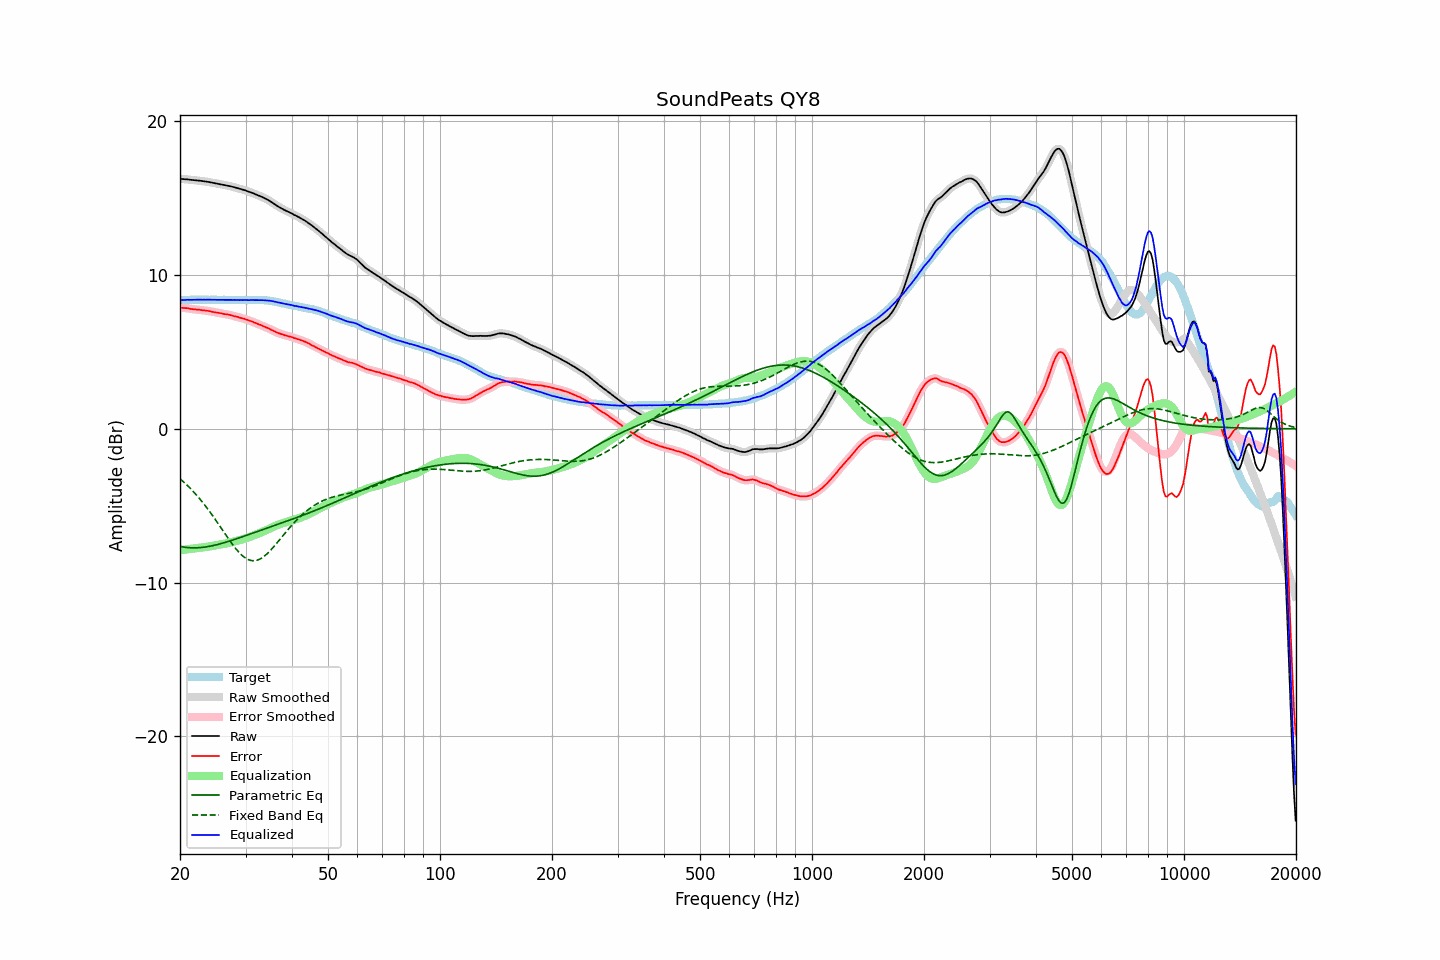

Values plotted in this chart, from the file beside it:
frequency, raw, error, smoothed, error_smoothed, equalization, parametric_eq, fixed_band_eq, equalized_raw, equalized_smoothed, target
20.00, 16.26, 7.89, 16.26, 7.89, -7.89, -7.65, -3.25, 8.37, 8.36, 8.37
20.20, 16.25, 7.88, 16.25, 7.88, -7.88, -7.67, -3.34, 8.37, 8.37, 8.37
20.40, 16.24, 7.86, 16.24, 7.87, -7.87, -7.68, -3.43, 8.37, 8.38, 8.38
20.61, 16.23, 7.85, 16.23, 7.86, -7.85, -7.70, -3.53, 8.38, 8.38, 8.38
20.81, 16.23, 7.85, 16.23, 7.85, -7.84, -7.71, -3.62, 8.39, 8.39, 8.38
21.02, 16.22, 7.84, 16.22, 7.83, -7.83, -7.72, -3.73, 8.39, 8.39, 8.38
21.23, 16.20, 7.81, 16.20, 7.82, -7.81, -7.73, -3.83, 8.39, 8.39, 8.39
21.44, 16.19, 7.79, 16.19, 7.80, -7.80, -7.74, -3.94, 8.39, 8.39, 8.40
21.66, 16.18, 7.78, 16.18, 7.78, -7.79, -7.74, -4.05, 8.39, 8.39, 8.40
21.87, 16.17, 7.76, 16.17, 7.77, -7.77, -7.74, -4.16, 8.40, 8.40, 8.41
22.09, 16.16, 7.76, 16.16, 7.76, -7.76, -7.74, -4.28, 8.40, 8.40, 8.40
22.31, 16.15, 7.74, 16.15, 7.75, -7.75, -7.73, -4.40, 8.40, 8.40, 8.41
22.54, 16.14, 7.75, 16.14, 7.74, -7.74, -7.73, -4.52, 8.40, 8.40, 8.39
22.76, 16.13, 7.73, 16.13, 7.73, -7.73, -7.72, -4.64, 8.40, 8.40, 8.40
22.99, 16.11, 7.71, 16.11, 7.71, -7.72, -7.71, -4.77, 8.39, 8.40, 8.40
23.22, 16.10, 7.71, 16.10, 7.70, -7.70, -7.70, -4.90, 8.40, 8.40, 8.39
23.45, 16.08, 7.69, 16.08, 7.69, -7.69, -7.68, -5.04, 8.39, 8.40, 8.39
23.69, 16.07, 7.68, 16.07, 7.68, -7.67, -7.67, -5.18, 8.40, 8.40, 8.39
23.92, 16.05, 7.66, 16.05, 7.66, -7.65, -7.65, -5.32, 8.40, 8.40, 8.39
24.16, 16.03, 7.64, 16.03, 7.64, -7.64, -7.63, -5.46, 8.39, 8.40, 8.39
24.40, 16.01, 7.61, 16.01, 7.61, -7.62, -7.61, -5.60, 8.39, 8.39, 8.40
24.65, 15.99, 7.59, 15.99, 7.59, -7.60, -7.58, -5.75, 8.39, 8.39, 8.40
24.89, 15.97, 7.57, 15.97, 7.57, -7.58, -7.56, -5.90, 8.39, 8.39, 8.40
25.14, 15.95, 7.56, 15.95, 7.56, -7.56, -7.53, -6.05, 8.39, 8.39, 8.39
25.39, 15.93, 7.54, 15.93, 7.54, -7.54, -7.51, -6.20, 8.39, 8.39, 8.39
25.65, 15.91, 7.52, 15.91, 7.52, -7.52, -7.48, -6.36, 8.39, 8.39, 8.39
25.91, 15.89, 7.50, 15.89, 7.50, -7.50, -7.45, -6.51, 8.39, 8.39, 8.39
26.16, 15.87, 7.48, 15.87, 7.48, -7.48, -7.42, -6.67, 8.38, 8.39, 8.39
26.43, 15.85, 7.46, 15.85, 7.46, -7.47, -7.39, -6.82, 8.38, 8.38, 8.39
26.69, 15.83, 7.45, 15.83, 7.44, -7.44, -7.36, -6.98, 8.39, 8.39, 8.38
26.96, 15.81, 7.43, 15.81, 7.43, -7.42, -7.33, -7.13, 8.39, 8.39, 8.38
27.23, 15.79, 7.41, 15.79, 7.41, -7.40, -7.29, -7.28, 8.39, 8.39, 8.38
27.50, 15.76, 7.38, 15.76, 7.38, -7.38, -7.26, -7.42, 8.38, 8.39, 8.38
27.77, 15.73, 7.34, 15.73, 7.35, -7.35, -7.22, -7.56, 8.38, 8.38, 8.39
28.05, 15.71, 7.32, 15.70, 7.32, -7.32, -7.19, -7.70, 8.39, 8.38, 8.39
28.33, 15.67, 7.29, 15.67, 7.29, -7.30, -7.16, -7.83, 8.37, 8.38, 8.38
28.62, 15.65, 7.28, 15.65, 7.27, -7.27, -7.12, -7.95, 8.38, 8.38, 8.37
28.90, 15.61, 7.23, 15.61, 7.24, -7.24, -7.08, -8.07, 8.37, 8.37, 8.38
29.19, 15.59, 7.21, 15.59, 7.21, -7.21, -7.05, -8.17, 8.38, 8.38, 8.38
29.48, 15.55, 7.18, 15.56, 7.18, -7.18, -7.01, -8.27, 8.37, 8.38, 8.37
29.78, 15.53, 7.16, 15.53, 7.15, -7.15, -6.98, -8.35, 8.38, 8.38, 8.37
30.08, 15.49, 7.11, 15.49, 7.12, -7.12, -6.94, -8.42, 8.37, 8.37, 8.38
30.38, 15.45, 7.08, 15.45, 7.08, -7.08, -6.90, -8.48, 8.37, 8.37, 8.37
30.68, 15.41, 7.04, 15.41, 7.04, -7.04, -6.87, -8.53, 8.37, 8.37, 8.37
30.99, 15.38, 7.01, 15.38, 7.01, -7.01, -6.83, -8.56, 8.37, 8.37, 8.37
31.30, 15.34, 6.97, 15.34, 6.97, -6.97, -6.79, -8.57, 8.37, 8.37, 8.37
31.61, 15.30, 6.92, 15.30, 6.93, -6.93, -6.76, -8.58, 8.37, 8.37, 8.38
31.93, 15.25, 6.88, 15.25, 6.88, -6.88, -6.72, -8.57, 8.37, 8.37, 8.37
32.24, 15.21, 6.84, 15.21, 6.84, -6.84, -6.68, -8.54, 8.37, 8.37, 8.37
32.57, 15.17, 6.80, 15.17, 6.80, -6.80, -6.64, -8.50, 8.37, 8.37, 8.37
32.89, 15.13, 6.76, 15.13, 6.76, -6.76, -6.61, -8.45, 8.37, 8.37, 8.37
33.22, 15.08, 6.71, 15.08, 6.71, -6.71, -6.57, -8.39, 8.37, 8.37, 8.37
33.55, 15.03, 6.66, 15.03, 6.67, -6.67, -6.53, -8.32, 8.36, 8.36, 8.36
33.89, 14.98, 6.62, 14.98, 6.62, -6.62, -6.50, -8.23, 8.36, 8.36, 8.36
34.23, 14.93, 6.58, 14.93, 6.58, -6.58, -6.46, -8.14, 8.35, 8.35, 8.35
34.57, 14.87, 6.53, 14.87, 6.53, -6.53, -6.42, -8.04, 8.34, 8.34, 8.34
34.92, 14.81, 6.49, 14.81, 6.48, -6.48, -6.39, -7.93, 8.33, 8.33, 8.32
35.27, 14.74, 6.42, 14.74, 6.43, -6.43, -6.35, -7.82, 8.31, 8.31, 8.32
35.62, 14.67, 6.38, 14.67, 6.38, -6.38, -6.31, -7.70, 8.29, 8.29, 8.29
35.97, 14.60, 6.33, 14.60, 6.33, -6.33, -6.28, -7.58, 8.27, 8.27, 8.27
... 635 more rows
